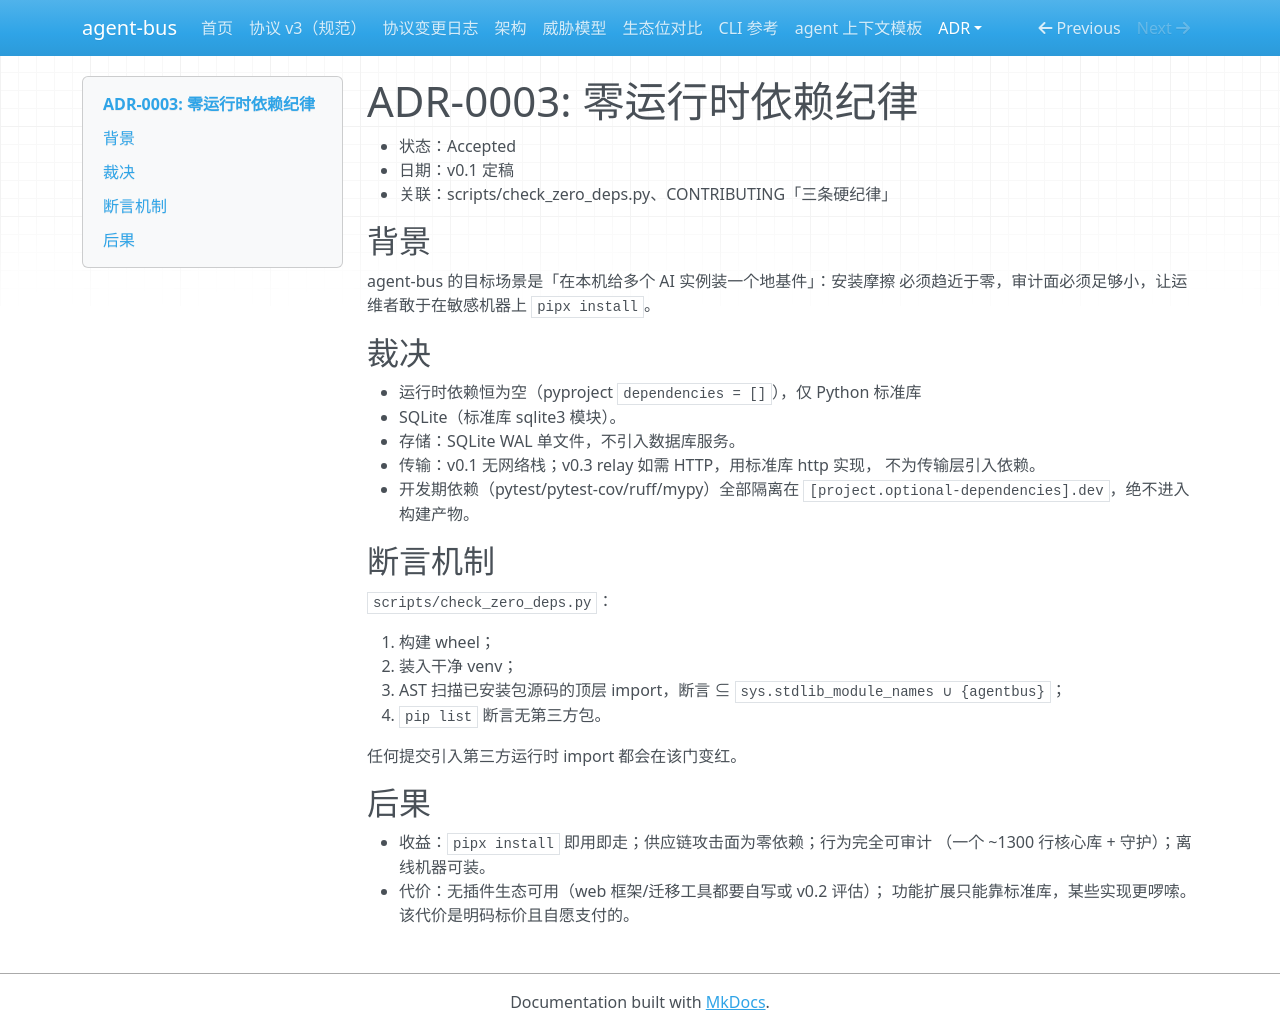

repository: zhaojie-tech/agent-bus · page: adr/ADR-0003-zero-dependency/index.html · generator: mkdocs

# ADR-0003: 零运行时依赖纪律

- 状态：Accepted
- 日期：v0.1 定稿
- 关联：scripts/check_zero_deps.py、CONTRIBUTING「三条硬纪律」

## 背景

agent-bus 的目标场景是「在本机给多个 AI 实例装一个地基件」：安装摩擦
必须趋近于零，审计面必须足够小，让运维者敢于在敏感机器上 `pipx install`。

## 裁决

- 运行时依赖恒为空（pyproject `dependencies = []`），仅 Python 标准库
  + SQLite（标准库 sqlite3 模块）。
- 存储：SQLite WAL 单文件，不引入数据库服务。
- 传输：v0.1 无网络栈；v0.3 relay 如需 HTTP，用标准库 http 实现，
  不为传输层引入依赖。
- 开发期依赖（pytest/pytest-cov/ruff/mypy）全部隔离在
  `[project.optional-dependencies].dev`，绝不进入构建产物。

## 断言机制

`scripts/check_zero_deps.py`：

1. 构建 wheel；
2. 装入干净 venv；
3. AST 扫描已安装包源码的顶层 import，断言
   ⊆ `sys.stdlib_module_names ∪ {agentbus}`；
4. `pip list` 断言无第三方包。

任何提交引入第三方运行时 import 都会在该门变红。

## 后果

- 收益：`pipx install` 即用即走；供应链攻击面为零依赖；行为完全可审计
  （一个 ~1300 行核心库 + 守护）；离线机器可装。
- 代价：无插件生态可用（web 框架/迁移工具都要自写或 v0.2 评估）；
  功能扩展只能靠标准库，某些实现更啰嗦。该代价是明码标价且自愿支付的。
